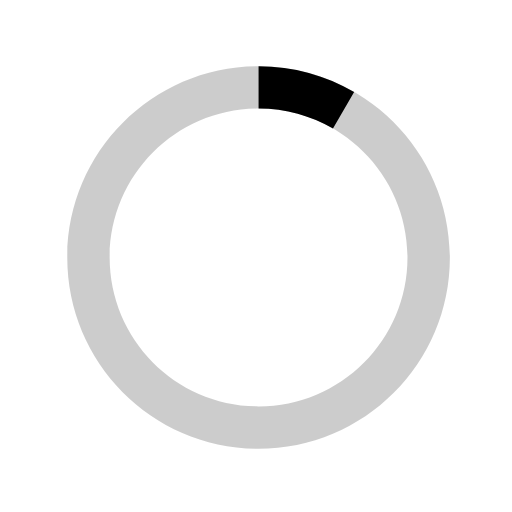
t = 0.00 s
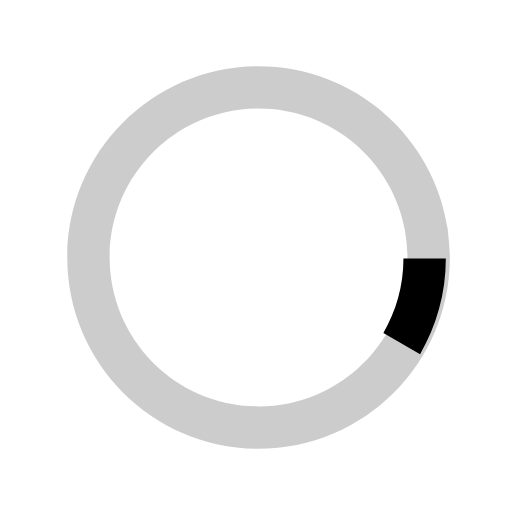
t = 0.13 s
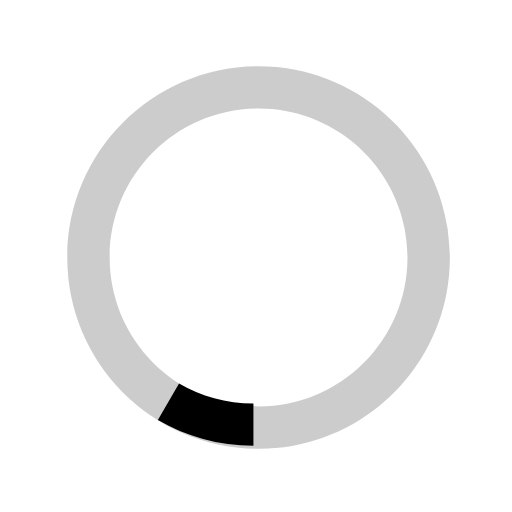
t = 0.25 s
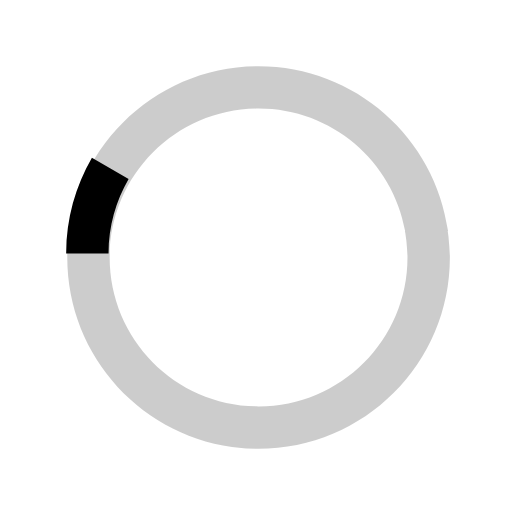
t = 0.38 s

The animated SVG that drew these frames (rendered in a browser with its animation timeline set to each time). Animation: 1 SMIL element (animateTransform=1); one cycle of 0.50 s, repeats indefinitely.

<svg version="1.1" id="loader-1" xmlns="http://www.w3.org/2000/svg" xmlns:xlink="http://www.w3.org/1999/xlink" x="0px" y="0px"
    viewBox="0 0 40 40" enable-background="new 0 0 40 40" xml:space="preserve">
  <path opacity="0.2" d="M20.201,5.169c-8.254,0-14.946,6.692-14.946,14.946c0,8.255,6.692,14.946,14.946,14.946
    s14.946-6.691,14.946-14.946C35.146,11.861,28.455,5.169,20.201,5.169z M20.201,31.749c-6.425,0-11.634-5.208-11.634-11.634
    c0-6.425,5.209-11.634,11.634-11.634c6.425,0,11.633,5.209,11.633,11.634C31.834,26.541,26.626,31.749,20.201,31.749z"/>
  <path  d="M26.013,10.047l1.654-2.866c-2.198-1.272-4.743-2.012-7.466-2.012h0v3.312h0
    C22.32,8.481,24.301,9.057,26.013,10.047z">
    <animateTransform attributeType="xml"
      attributeName="transform"
      type="rotate"
      from="0 20 20"
      to="360 20 20"
      dur="0.5s"
      repeatCount="indefinite"/>
    </path>
  </svg>